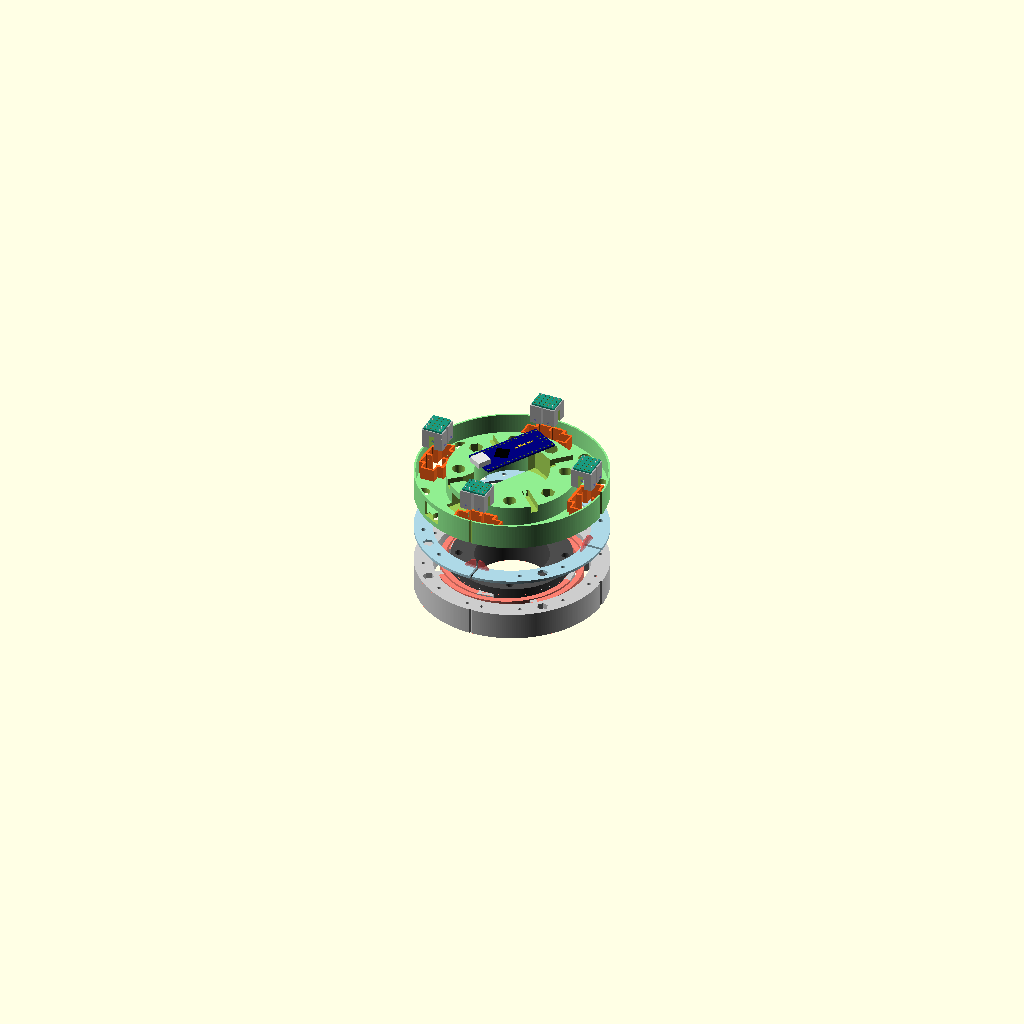
Cell 1: rendered with the file's own defaults.
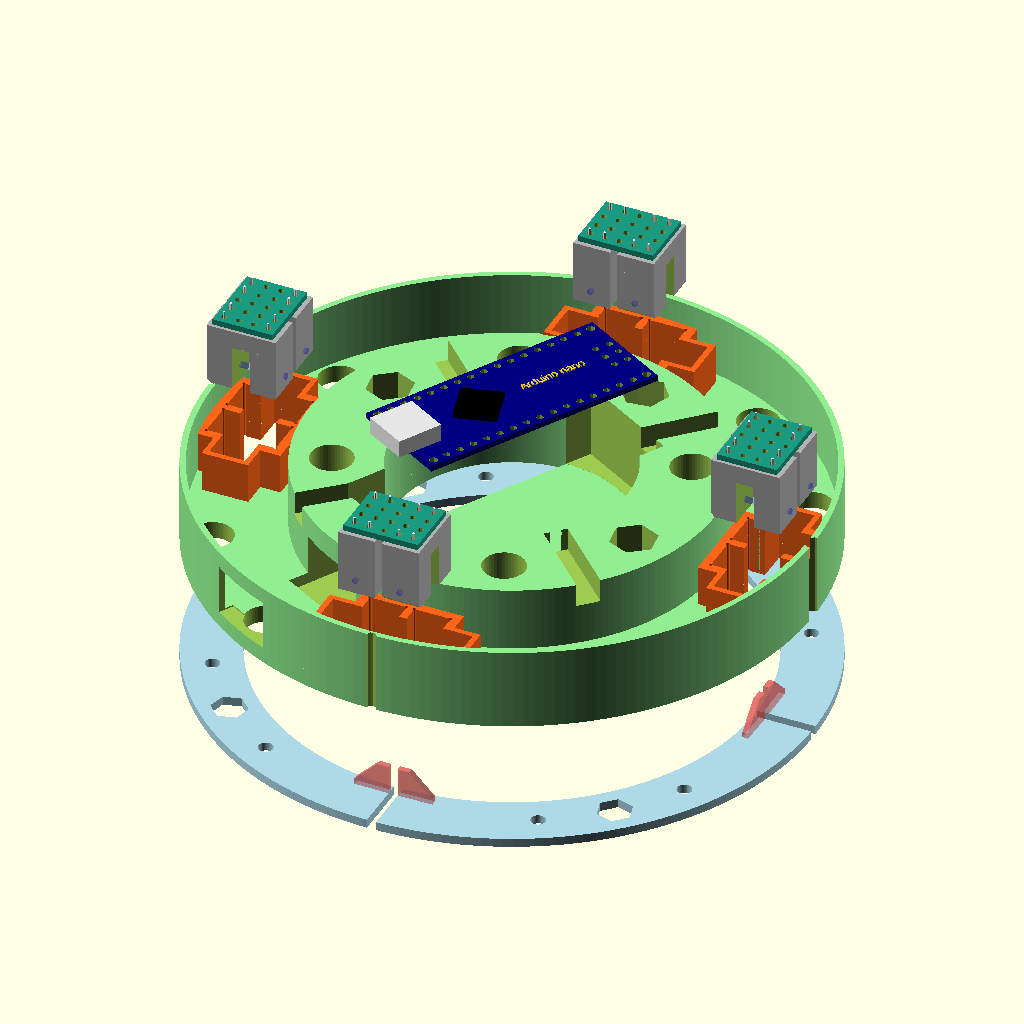
Cell 2: make_base_ring = false (everything else at default).
The same orthographic view direction (rotation 55°, 0°, 25°; colour scheme Cornfield) for every cell, with the view re-fitted per cell, so scale and position can differ between cells.
The OpenSCAD source (openscad/adjustable-ft-v1.scad):
/** adjustable-ft-v1.scad
 * 
 * 2020.02.06 - inner ring to match Sunrise M3207 sensor
 * 2020.02.05 - new (copied from bottle-ft-v2)
 *
 * (c) 2019,2020 fnh, hendrich@informatik.uni-hamburg.de
 */
 
 // see end of file for our #include's...

eps = 0.01;
fn  = 250;

fdm_fudge = 0.2; // extra size for bores/holes/nuts due to shrinkage

explode_distance = 20; // 29; // 0 10 20 50;
arduino_explode_distance = 25; // 15;

pcb_thickness = 1.0;



// select components and options.
// Enable one or more of these before exporting to STL:
//

make_base_ring      = true;              // bottom + spiral parts of the FT
base_ring_inbus_instead_of_grub_screws = true;

make_fin_ring       = true;
make_spare_fins     = false;

make_upper_ring     = true;              // upper (optical sensor mounting) part
make_central_arduino_plate = true;
make_arduino_cutout = true;
show_sensors        = true;

make_arduino_ring   = false;
show_arduino_nano   = true;

make_distance_ring  = false;




// enable/disable optional components, check before exporting to STL:
//
use_colors = true;
h_inner = 18;
h_outer = 15;
h_fin_ring = 1;

show_sensor_blocks    = false;
cutout_sensor_blocks  = false;
show_sensor_carriers  = false;
show_arduino_pro_mini = false;


// main dimensions
//

M2NUTs = 4;    // diameter across sides
M2NUTe = 4.38; // outer diameter across edges
M2NUTm = 1.6;  // nut height
M2BORE = 2.0;
M2SCREWdk = 3.8; // inbus screw head diameter
M2SCREWk  = 2.0; // inbus screw head height

M25NUTs = 5;
M25NUTe = 5.45;
M25NUTm = 2;
M25BORE = 2.5;
M25SCREWdk = 4.5; // inbus screw head diameter
M25SCREWk  = 2.5; // inbus screw head height

M3NUTs = 5.5;
M3NUTe = 6.08;
M3NUTm = 2.4;
M3BORE = 3.0;   // add fudge / redefine on command line as neede
M3SCREWdk = 5.5; // inbus screw head diameter
M3SCREWk  = 3.0; // inbus screw head height

M4NUTs = 7.0;
M4NUTe = 7.8;
M4NUTm = 3.2;
M4BORE = 4.0;
M4SCREWdk = 7.0; // inbus screw head diameter
M4SCREWk  = 4.0; // inbus screw head height

M5NUTs = 8.0;
M5NUTe = 8.63;
M5NUTm = 4.0;
M5BORE = 5.0;
M5SCREWdk = 8.5; // inbus screw head diameter
M5SCREWk  = 5.0; // inbus screw head height



 
 
//intersection() 
//{
// translate( [0,0,-0] ) 
//   cube( size=[110.0,140,50], center=true ); // 90,140,50
//  
//// translate( [0,0,0] ) cube( size=[90.0,140,50], center=true ); // 90,140,50
{
union() { 


if (make_base_ring) {
base_ring( 
  h_inner = h_inner,
  d_inner1 = 40,   // same as Sunrise M3207 & PA10-6C flange
  d_inner2 = 65,   // Sunrise M320745,135,225,315]
  inner_screw_radius = 28.2,
  // inner_screw_angles = [45,135,225,315]
  inner_screw_angles = [22.5, 67.5, 112.5, 157.5, 202.5, 247.5, 292.5, 337.5],
  inner_screw_modes  = [0,1,0,1,0,1,0,2], // 0=bore, 1=bottom-head-cavity 2=bottom-hex-nut-cavity
  inner_screw_bore = M4BORE + 0.2,
  inner_screw_head_cavity_height = M4SCREWk + 0.5,
  inner_screw_head_cavity_diameter = M4SCREWdk + 0.2,
  inner_screw_hex_cavity_diameter = M4NUTe + 0.2,
  h_outer = h_outer,
  d_outer1 = 84,   // inner diameter of outer (moving) ring
  d_outer2 = 104,  // outer diameter of outer (moving) ring,
  outer_screw_radius = (84+104)/4, // (d_outer1 + d_outer2)/2,
  outer_screw_angles = [45,135,225,315],
  // v1 grub_screw_angles = [-5,+5,80,100,170,190,260,280],
  grub_screw_angles = [-5,+5,85,95,175,185,265,275],
  grub_screw_bore = M2BORE,
  lever_fixing_screw_angles = [-30,30,60,120,150,210,240,300],
  spring_thickness = h_outer-1
  );
}
  

if (make_fin_ring) {
translate( [0,0,h_outer + explode_distance + eps] ) 
fin_ring(
  h_fin_ring = 1.5, // h_fin_ring,
  d_outer1 = 84,   // inner diameter of outer (moving) ring
  d_outer2 = 104,  // outer diameter of outer (moving) ring,
  outer_screw_radius = (84+104)/4, // (d_outer1 + d_outer2)/2,
  outer_screw_angles = [45,135,225,315],
  // grub_screw_angles = [-7,+7,80,100,172,188,260,280],
  grub_screw_angles = [-7,+7,83,97,173,187,263,277],
  grub_screw_bore = M2BORE,
  lever_fixing_screw_angles = [-30,30,60,120,150,210,240,300],

  fin_radius = 90/2-1.5, // was: 90/2
  fin_angles = [-1,+1,89,91,179,181,269,271],
  fin_orientations = [180,0,180,0,180,0,180,0],
  fin_base_height = 1,
  fin_thickness = 1,
  fin_height = 4,       // was: 9
  fin_width = 6
  );
}



if (make_upper_ring) {
translate( [0,0,h_inner + 2*explode_distance + 0.7*eps] )
upper_ring( 
  h_inner = 14,
  d_inner1 = 40,   // same as Sunrise M3207 & PA10-6C flange
  d_inner2 = 70,  // was 65,
  inner_screw_radius = 28.2,
  inner_screw_angles = [22.5, 67.5, 112.5, 157.5, 202.5, 292.5, 337.5],
  inner_screw_modes  = [1,2, 1,2, 1, 1,2], // 0=bore, 1=upper-cavity 2=upper-hex-cavity
  // inner_screw_angles = [22.5, 67.5, 112.5, 157.5, 202.5, 247.5, 292.5, 337.5],
  // inner_screw_modes  = [1,2, 1,2, 1,2 ,1,2], // 0=bore, 1=upper-cavity 2=upper-hex-cavity
  inner_screw_bore = M4BORE + 0.2,
  inner_screw_head_cavity_height = M4SCREWk + 2.5,
  inner_screw_head_cavity_diameter = M4SCREWdk + 0.2,
  
  h_outer = h_outer,
  d_outer1 = 84,   // inner diameter of outer (moving) ring
  d_outer2 = 104,  // outer diameter of outer (moving) ring,

  outer_screw_radius = (84+104)/4, // (d_outer1 + d_outer2)/2,
  outer_screw_angles = [45,135,225,315],

  lever_fixing_screw_angles = [-30,30,60,120,150,210,240,300],
  spring_thickness = h_outer-1,

  cable_channels = [45, 135, 222, 315],
  h_cable_channels = 4,

  arduino_angle = 60,  
  h_arduino_base_plate = 1
  );
  
  
  if (h_inner < (h_outer + h_fin_ring)) {
    echo( "ERROR: h_inner < (h_outer + h_fin_ring)", h_inner, h_outer, h_fin_ring ); 
  }
}


if (make_arduino_ring) { 
translate( [0,0,h_inner+13 + 3*explode_distance + 0.7*eps] )
arduino_ring(
  h_inner  = 8,
  d_inner1 = 40,   // same as Sunrise M3207 & PA10-6C flange
  d_inner2 = 70,  // was 65,
  inner_screw_radius = 28.2,
  inner_screw_angles = [22.5, 67.5, 112.5, 157.5, 202.5, 247.5, 292.5, 337.5],
  inner_screw_modes  = [1,2, 1,2, 1,2 ,1,2], // 0=bore, 1=upper-cavity 2=upper-hex-cavity
  inner_screw_bore = M4BORE + 0.2,
  inner_screw_head_cavity_height = M4SCREWk + 0.5,
  inner_screw_head_cavity_diameter = M4SCREWdk + 0.2
);
}


if (make_distance_ring) {
h_distance_ring = 2.0;
 translate( [0,0,2*h_inner + 3.3*explode_distance + 0.5*eps] )
// translate( [0,0,h_inner + 0.9*explode_distance + 0.5*eps] )
distance_ring( 
  h = h_distance_ring,
  d_inner1 = 40,   // same as Sunrise M3207 & PA10-6C flange
  d_inner2 = 70,  // was 65,
  inner_screw_radius = 28.2,
  inner_screw_angles = [22.5, 67.5, 112.5, 157.5, 202.5, 247.5, 292.5, 337.5],
  inner_screw_bore = M4BORE + 0.2
);
}

if (make_spare_fins) { spare_sensor_fins(); } 



}} // union; intersection









/**
 * the adjustable-fins ring to be screwed/glued on top of the base ring.
 * Fin height is originally as specified, but can then be raised a bit
 * turning the grub-screws inserted into the base ring.
 * 
 * Most parameters are expected to be the same as for base ring,
 * but fin height is of course the most important parameter here.
 */
module fin_ring(
  h_fin_ring = 1,
  d_outer1 = 95,   // inner diameter of outer (moving) ring
  d_outer2 = 120,  // outer diameter of outer (moving) ring,
  outer_screw_radius = (95+120)/4, // (d_outer1 + d_outer2)/2/2
  outer_screw_angles = [45,135,225,315],
  grub_screw_angles = [-5,+5,80,100,170,190,260,280],
  lever_fixing_screw_angles = [-30,30,60,120,150,210,240,300],
  lever_fixing_screw_bore = M25BORE,
  fin_angles = [-5,+5,80,100,170,190,260,280],
  fin_radius = (95+120)/4,
  fin_thickness = 1,
  fin_width = 3,
  fin_crop_height = 8,
  fin_base_height = 1, 
  fin_orientations = [180,0,180,0,180,0,180,0]
)
{
  color( "lightblue" )
  difference() {
    ring( d_inner=d_outer1, d_outer=d_outer2, h=h_fin_ring, center=false, fn=200 );

    translate( [0,0,h_fin_ring/2] ) 
      cube( size=[d_outer2+eps,h_fin_ring+eps,h_fin_ring+eps], center=true );
    translate( [0,0,h_fin_ring/2] ) 
      cube( size=[h_fin_ring+eps,d_outer2+eps,h_fin_ring+eps], center=true );

    // M3 screw bores
    for( theta=outer_screw_angles ) {
      rotate( [0,0,theta] ) 
        translate( [outer_screw_radius, 0, -eps/2] ) 
          rotate( [0,0,30] )
            cylinder( d=M3NUTe, h=h_fin_ring+eps, center=false, $fn=6 );
    }
    
    // bores to fix fin-ring on base-ring
    for( theta=lever_fixing_screw_angles ) {
      rotate( [0,0,theta] ) 
        translate( [outer_screw_radius, 0, -eps/2] ) 
          cylinder( d=lever_fixing_screw_bore, h=h_fin_ring+eps, center=false, $fn=50 );
    }
  }  

  fin_v1 = false;
  fin_v2 = true;

  if (fin_v1) {
  // sensor fins are directly on-top of the grub screws,
  // oriented in tangential direction (override as needed)
  f = h_fin/2;
  for( i=[0,1,2,3,4,5,6,7]  ) {
    theta = grub_screw_angles[i];
    sign  = fin_orientations[i];
    rotate( [0,0,theta] ) 
      translate( [fin_radius, 0, h_fin_ring-eps/2] ) 
        rotate( [90*sign-90,-90,0] ) {
          // cylinder( d=1, h=h_outer+eps, center=false, $fn=50 ); 
          linear_extrude( height=fin_thickness, center=true ) {
            polygon( [[0,-f], [2*f,f], [0,f]] ); 
          }
        }
    }
  }

  if (fin_v2) {  
  // sensor fins are directly on-top of the grub screws,
  // oriented in tangential direction (override as needed)
  // fin_angles = [-1,1,30,31,32,33,34,35,36,37];
  bh = fin_base_height; // stem base height
  hw = fin_width; // 45-deg triangle height  
  ch = fin_height; // crop height
  hh = min( ch, bh+hw );
  dy = max( 0, hw-ch );
  for( i=[0,1,2,3,4,5,6,7]  ) {
    theta = fin_angles[i];
    sign  = fin_orientations[i];
    rotate( [0,0,theta] ) 
      translate( [fin_radius, 0, h_fin_ring-eps/2] ) {
//      cylinder( d=1, h=50, center=false, $fn=10 );
        #rotate( [fin_orientations[i], 270, 0] ) 
        linear_extrude( height=fin_thickness, center=true ) {
          polygon( [[0,0], [bh+hh,0], [bh+hh,dy], [bh,hw], [0,hw]] ); 
        }
      }
    }
  }
  
}


/* ########################################################### */
debug_extrude = false;
if (debug_extrude) {
translate(  [100,0,0] ) {
  bh = 3; // stem base height
  hw = 10; // 45-deg triangle width
  ch = 6; // triangle crop height
  hh = min( ch, bh+hw );
  dy = max( 0, hw-ch );
  cylinder( d=1, h=20, center=false, $fn=10 );
  // rotate( [-90,270,0] ) 
  linear_extrude( height=5, center=true ) {
    polygon( [[0,0], [bh+hh,0], [bh+hh,dy], [bh,hw], [0,hw]] ); 
  }
  color( "salmon" )
  linear_extrude( height=1, center=true ) {
    polygon( [[0,0], [bh+hw,0], [bh,hw], [0,hw]] ); 
  }
}
}


/**
 * the bottom part of the F/T sensor, consisting of:
 * - the inner ring touching/holding the bottle
 * - the elastic spring connecting inner and outer rings
 * - the outer ring for grasping the sensofalser, with "fins"
 */
module base_ring(
  h_inner  = 15,
  d_inner1 = 50,   // inner diameter of inner (fixed) ring, can be zero
  d_inner2 = 76,   // outer diameter of inner (fixed) ring
  h_outer  = 13,
  d_outer1 = 95,   // inner diameter of outer (moving) ring
  d_outer2 = 120,  // outer diameter of outer (moving) ring,
  outer_screw_radius = (95+120)/4, // (d_outer1 + d_outer2)/2,
  inner_screw_bore = M3BORE,
  inner_screw_head_cavity_height = M3SCREWk + 1,
  inner_screw_head_cavity_diameter = M3SCREWdk + 0.5,
  inner_screw_radius = 32,
  inner_screw_angles = [45,135,225,315],
  outer_screw_angles = [45,135,225,315],
  grub_screw_angles = [-10,+10,80,100,170,190,260,280],
  grub_screw_bore = M2BORE,
  lever_fixing_screw_angles = [-30,30,60,120,150,210,240,300],
  spring_thickness = 13,
) 
{
  
  // the inner (fixed) ring
  gray04() 
  difference() {
    ring( d_inner=d_inner1, d_outer=d_inner2, h=h_inner, center=false, fn=300 );

    // M3 screw bores
    for( theta=inner_screw_angles ) {
      rotate( [0,0,theta] ) 
        translate( [inner_screw_radius, 0, -eps/2] ) 
          cylinder( d=inner_screw_bore, h=h_inner+eps, center=false, $fn=300 );
    }

    // optional bottom M3 screw head cavities 
    if (inner_screw_head_cavity_height > 0) {
    for( theta=inner_screw_angles ) {
      rotate( [0,0,theta] ) 
        translate( [inner_screw_radius, 0, -eps/2] ) 
          cylinder( d=inner_screw_head_cavity_diameter, 
                    h=inner_screw_head_cavity_height, center=false, $fn=50 );
    }}
  }  

  
// outer (moving) ring with screw bores, hex-nut cutouts, and axis markers
  gray08()
  translate( [0,0,0.2*eps] ) 
  difference() { 
    // main outer ring
    ring( d_inner=d_outer1, d_outer=d_outer2, h=h_outer, center=false, fn=300 );

    // M3 screw bores
    for( theta=outer_screw_angles ) {
      rotate( [0,0,theta] ) 
        translate( [outer_screw_radius, 0, -eps/2] ) 
          cylinder( d=M3BORE, h=h_outer+eps, center=false, $fn=50 );
    }

    // M3 hex nut cutouts
    for( theta=outer_screw_angles ) {
      h_M3NUT = M3NUTm + 1.0;
      rotate( [0,0,theta] ) 
        translate( [outer_screw_radius, 0, h_outer-h_M3NUT+eps] ) 
          rotate( [0,0,30] ) 
            cylinder( d=M3NUTe, h=h_M3NUT, center=false, $fn=6 );
    }

    // grub screw holes
    for( theta=grub_screw_angles ) {
      rotate( [0,0,theta] ) 
        translate( [outer_screw_radius, 0, -eps/2] ) 
          cylinder( d=grub_screw_bore, h=h_outer+eps, center=false, $fn=50 );
    }
    
    // extra screw-head cutouts if using normal screws instead of grub screws
    h_head = max( M3SCREWk, h_outer-5 );
    if (base_ring_inbus_instead_of_grub_screws) {
      for( theta=grub_screw_angles ) {
        rotate( [0,0,theta] ) 
          translate( [outer_screw_radius, 0, -eps/2] ) 
            cylinder( d=M3SCREWdk, h=h_head, center=false, $fn=50 );
      }      
    }
  
    // adjustable lever ring bores
    for( theta=lever_fixing_screw_angles ) {
      rotate( [0,0,theta] ) 
        translate( [outer_screw_radius, 0, -eps/2] ) 
          cylinder( d=M2BORE, h=h_outer+eps, center=false, $fn=50 );
    }
    
    // small cuts as axis markers
    for( theta=[0,90,180,270] ) {
      rotate( [0,0,theta] ) 
        translate( [d_outer2/2,0,-eps/2] )
          cylinder( d=(theta==0 ? 3 : 1.5), h=h_outer+eps, center=false, $fn=4 );
    }
  } // difference (outer ring) 

  // spiral spring starts here
  //
  ix = 3.8; iy = 9;  iz = spring_thickness;  // inner spring mounting block
  ax = 4.9; ay = 8;  az = spring_thickness;  // outer spring mounting block
  
  // inner spring mounting blocks
  gray08()
  for( theta=[0,90,180,270] ) {
    rotate( [0,0,theta] ) 
      translate( [d_inner2/2+ix/2-1,0,az/2] )  
        rotate( [0,0,6] )
          cube( size=[ix,iy,iz], center = true );
  }

  // outer spring mounting blocks
  gray08()
  for( theta=[0,90,180,270] ) {
    rotate( [0,0,theta-45] ) 
      translate( [d_outer1/2-ax/2+1,0,az/2] ) 
        rotate( [0,0,2] )
          cube( size=[ax,ay,az], center = true );
  }

  // red06()
  color( "salmon" ) 
  for( theta=[0,90,180,270] ) {
    rotate( [0,0,theta] ) 
      translate( [1,-2.7,0.3*eps] ) 
        rotate( [0,0,-4] ) 
          spring_segment( d_inner=d_inner2+6, d_outer=d_inner2+12, h=spring_thickness );
  }
} // end module base_ring


/*
##########################################################
##########################################################
######## Upper Ring ######################################
##########################################################
##########################################################
*/


/**
 * the upper part of the F/T sensor, consisting of:
 * and inner ring to be glued onto the base_ring,
 * mounting blocks for the optical sensor modules ("carriers"),
 * hex nut screw holes for the mounting screws
 * a carrier for the Arduino microcontroller
 */
module upper_ring(
  h_inner = 10,
  d_inner1 = 40,   // same as Sunrise M3207 & PA10-6C flange
  d_inner2 = 65,   // Sunrise M320745,135,225,315]
  inner_screw_radius = 28.2,
  inner_screw_angles = [22.5, 67.5, 112.5, 157.5, 202.5, 247.5, 292.5, 337.5],
  inner_screw_modes = [0,1,0,1,0,1,0,2], // 0=bore, 1=upper-screw-head, 2=upper-hex-nut-cavity
  inner_screw_bore = M4BORE + 0.2,
  inner_screw_head_cavity_height = M4SCREWk + 0.5,
  inner_screw_head_cavity_diameter = M4SCREWdk + 0.2,
  inner_screw_hex_cavity_diameter = M4NUTe + 0.2,
  
  h_interconnection_ring = 3,
  h_outer = 10,
  d_outer1 = 84,   // inner diameter of outer (moving) ring
  d_outer2 = 104,  // outer diameter of outer (moving) ring,
  lever_fixing_screw_angles = [-30,30,60,120,150,210,240,300],
  cable_channels = [45, 135, 225, 315],
  h_cable_channels = 3,

  h_arduino_base_plate = 2,
  arduino_angle = 22.5+45-5,
)
{
  // color( "lightgreen" )
  difference() { // inner ring with screw bords
    union() {
      // thick main inner ring 
      // 
      color( "lightgreen" )
      ring( d_inner=d_inner1, d_outer=d_inner2, h=h_inner, center=false, fn=200 );
      
      // four 2DOF_sensor carriers
      xxx = 43.5;
      hxx = 10;
      for( theta=[0,90,180,270] ) {
        rotate( [0,0,theta] )
          translate( [xxx,0,hxx] ) rotate( [0,180,0] ) 
            2DOF_sensor_carrier( show_sensor=show_sensors ); 
      }

      // thin "interconnection" ring (with sensor carrier cutouts)
      color( "lightgreen" )
      difference() {
        ring( d_inner=d_inner2, d_outer=d_outer2, h=h_interconnection_ring, center=false, fn=200 );
        for( theta=[0,90,180,270] ) {
          rotate( [0,0,theta] )
            translate( [xxx-eps,0,hxx-eps] ) rotate( [0,180,0] ) 
              2DOF_sensor_carrier_box();
        }
      }

      // thin outer "rim"
      color( "lightgreen" )
      ring( d_inner=d_outer2-2, d_outer=d_outer2, h=h_inner, center=false, fn=200 );

      // optional arduino mounting plate
      color( "lightgreen" )
      if (make_central_arduino_plate)
        rotate( [0,0,arduino_angle] ) 
          translate( [0,0,h_arduino_base_plate/2] ) 
            cube( size=[60,20,h_arduino_base_plate], center=true );
      
    } // union

    // M3 screw bores
    for( theta=inner_screw_angles ) {
      rotate( [0,0,theta] ) 
        translate( [inner_screw_radius, 0, -eps/2] ) 
          cylinder( d=inner_screw_bore, h=h_inner+eps, center=false, $fn=300 );
    }

    // optional bottom M3 screw head cavities 
    if (inner_screw_head_cavity_height > 0) {
      for( i=[0:7] ) {
        theta = inner_screw_angles[i];
        mode  = inner_screw_modes[i];
        hh = (inner_screw_modes[i] == 1) ? inner_screw_head_cavity_height : 0;
        rotate( [0,0,theta] ) 
          translate( [inner_screw_radius, 0, h_inner - inner_screw_head_cavity_height + eps/2] ) 
            cylinder( d=inner_screw_head_cavity_diameter, 
                      h=hh, center=false, $fn=50 );
      }

      for( i=[0:7] ) {
        theta = inner_screw_angles[i];
        mode  = inner_screw_modes[i];
        dddd = (inner_screw_modes[i] == 2) ? inner_screw_hex_cavity_diameter : 0;
        rotate( [0,0,theta] ) 
          translate( [inner_screw_radius, 0, h_inner - inner_screw_head_cavity_height + eps/2] ) 
            cylinder( d=dddd,
                      h=inner_screw_head_cavity_height, center=false, $fn=6 );
      }
    }

    // axis alignment markers (notches) at +/-x and +/- y
    // 
    for( theta=[0,90,180,270] ) { 
      rotate( [0,0,theta] ) 
        translate( [d_outer2/2, 0, -eps] )
          cylinder( d = (theta == 0 ? 3 : 1.5), h=h_outer+50, center=false, $fn=10 );
    }
    
    // cable-channels, if any
    for( theta=cable_channels ) {
      lcc = (d_inner2 - d_inner1)/2 + eps;
      xcc = (d_inner2 + d_inner1)/4;
      rotate( [0,0,theta] )
        translate( [xcc, 0, h_inner-h_cable_channels/2+eps] )
          cube( size=[lcc,h_cable_channels, h_cable_channels], center=true ); 
    }

    // extra cutouts for the heads of the "lever fixing screws"
    // on the base plate    
    for( theta=lever_fixing_screw_angles ){
      rotate( [0,0,theta] ) 
        translate( [outer_screw_radius, 0, -eps] )
          cylinder( d=M4SCREWdk, h=h_interconnection_ring+1, center=false, $fn=100 );
    }

    if (make_arduino_cutout) {
      // main Arduino cutout
      nano_height = 7;
      rotate( [0,0,arduino_angle] ) 
        translate( [-2,0,h_arduino_base_plate + (h_inner-h_arduino_base_plate)/2+eps] ) 
          cube( size=[48, 20, (h_inner-h_arduino_base_plate)+eps], center=true );

      // Arduino usb cable cutout
      hccc = (h_inner - h_arduino_base_plate - 1);
      hcc = hccc > 9.0 ? 9.0 : hccc;
      rotate( [0,0,arduino_angle] ) 
        translate( [-48/2 -8/2, 0, h_arduino_base_plate+hcc/2+0.3*eps] )
          cube( size=[20, 13, hcc], center=true );
      
      // optional cable cutout in the outer rim: mini-USB 10x7
      hrcc = max( h_arduino_base_plate, h_interconnection_ring ) + 8/2;
      rotate( [0,0,arduino_angle] ) 
        translate( [-d_outer2/2, 0, hrcc] ) 
            cube( size=[6,12,8.5], center=true );

    }
    
  } // difference 

  if (show_arduino_nano) {
    translate( [0,0,h_arduino_base_plate + arduino_explode_distance ] ) rotate( [0,0,arduino_angle] )
      arduino_nano();
  }
  
} // upper_ring



/*
##########################################################
##########################################################
##########################################################
##########################################################
##########################################################
*/


/**
 * a separate ring to mount/carry an embedded Arduino (nano)
 * or Teensy microcontroller.
 * hex nut screw holes for the mounting screws
 */
module arduino_ring(
  h_inner  = 15,
  d_inner1 = 40,   // same as Sunrise M3207 & PA10-6C flange
  d_inner2 = 65,   // Sunrise M320745,135,225,315]
  inner_screw_radius = 28.2,
  inner_screw_angles = [22.5, 67.5, 112.5, 157.5, 202.5, 247.5, 292.5, 337.5],
  inner_screw_modes = [0,1,0,1,0,1,0,2], // 0=bore, 1=upper-screw-head, 2=upper-hex-nut-cavity
  inner_screw_bore = M4BORE + 0.2,
  inner_screw_head_cavity_height = M4SCREWk + 0.5,
  inner_screw_head_cavity_diameter = M4SCREWdk + 0.2,
  inner_screw_hex_cavity_diameter = M4NUTe + 0.2,
  cable_channels = [45, 135, 225, 315],
  h_cable_channels = 3,
  h_arduino_base_plate = 1,
  arduino_angle = 22.5+45-5,
)
{
  // color( "lightgreen" )
  difference() { // inner ring with screw bords
    union() {
      // thick main inner ring 
      // 
      ring( d_inner=d_inner1, d_outer=d_inner2, h=h_inner, center=false, fn=200 );

      if (h_arduino_base_plate > 0) {
        translate( [0,0,h_arduino_base_plate/2] ) rotate( [0,0,arduino_angle+90] )
          cube( size=[20,60,h_arduino_base_plate], center=true );
      }
    } // union

    // M3 screw bores
    for( theta=inner_screw_angles ) {
      rotate( [0,0,theta] ) 
        translate( [inner_screw_radius, 0, -eps/2] ) 
          cylinder( d=inner_screw_bore, h=h_inner+eps, center=false, $fn=300 );
    }
    
    // main Arduino cutout
    nano_height = 7;
    rotate( [0,0,arduino_angle] ) 
      translate( [-2,0,h_arduino_base_plate + (h_inner-h_arduino_base_plate)/2+eps] ) 
        cube( size=[48, 20, (h_inner-h_arduino_base_plate)+eps], center=true );

    // Arduino usb cable cutout
    hcc = h_inner - h_arduino_base_plate - 1;
    rotate( [0,0,arduino_angle] ) 
      translate( [-48/2 -10/2, 0, h_arduino_base_plate+hcc/2+0.3*eps] )
        cube( size=[20, 16, hcc], center=true );

    // optional bottom M3 screw head cavities 
    if (inner_screw_head_cavity_height > 0) {
      for( i=[0:7] ) {
        theta = inner_screw_angles[i];
        mode  = inner_screw_modes[i];
        hh = (inner_screw_modes[i] == 1) ? inner_screw_head_cavity_height : 0;
        rotate( [0,0,theta] ) 
          translate( [inner_screw_radius, 0, h_inner - inner_screw_head_cavity_height + eps/2] ) 
            cylinder( d=inner_screw_head_cavity_diameter, 
                      h=hh, center=false, $fn=50 );
      }

      for( i=[0:7] ) {
        theta = inner_screw_angles[i];
        mode  = inner_screw_modes[i];
        dddd = (inner_screw_modes[i] == 2) ? inner_screw_hex_cavity_diameter : 0;
        rotate( [0,0,theta] ) 
          translate( [inner_screw_radius, 0, h_inner - inner_screw_head_cavity_height + eps/2] ) 
            cylinder( d=dddd,
                      h=inner_screw_head_cavity_height, center=false, $fn=6 );
      }
    }

    // axis alignment markers (notches) at +/-x and +/- y
    // 
    for( theta=[0,90,180,270] ) { 
      rotate( [0,0,theta] ) 
        translate( [d_outer2/2, 0, -eps] )
          cylinder( d = (theta == 0 ? 3 : 1.5), h=h_outer+50, center=false, $fn=10 );
    }
  }
  
  if (show_arduino_nano) {
    translate( [0,0,h_arduino_base_plate] ) rotate( [0,0,arduino_angle] )
      arduino_nano();
  }
} // end arduino_ring


module distance_ring(
  h = 1.0,
  d_inner1 = 40,   // same as Sunrise M3207 & PA10-6C flange
  d_inner2 = 65,   // Sunrise M320745,135,225,315]
  inner_screw_radius = 28.2,
  inner_screw_angles = [22.5, 67.5, 112.5, 157.5, 202.5, 247.5, 292.5, 337.5],
  inner_screw_bore = M4BORE + 0.2,
)
{
  color( "lightgreen" )
  difference() { // inner ring with screw bords
    ring( d_inner=d_inner1, d_outer=d_inner2, h=h, center=false, fn=200 );

    // M3 screw bores
    for( theta=inner_screw_angles ) {
      rotate( [0,0,theta] ) 
        translate( [inner_screw_radius, 0, -eps/2] ) 
          cylinder( d=inner_screw_bore, h=h_inner+eps, center=false, $fn=300 );
    }
  }
}




/*
##########################################################
##########################################################
##########################################################
##########################################################
##########################################################
*/



module spring_segment( d_inner=85, d_outer=90, h=10, fn=fn )
{
  intersection() {
    ring( d_inner=d_inner, d_outer=d_outer, h=h, center=false, fn=fn );

    union() {  
      cube( size=[130,130+eps,h+eps], center=false );
      rotate( [0,0,-40] ) 
        cube( size=[130,130+eps,h+eps], center=false );
    }
  }
}



/**
 * combined 2-axis sensor fin, aligned along x-axis, 
 * block z-axis interrupter from below and x-axis interruptor 
 * from the inside.
 * origin centered in x and y and at bottom z=0.
 * Total height h to block the z-axis interruptor,
 * total width w to block the x-axis interruptor, extra height hh,
 * extra x width ww.
 * Thickness (along y) t.
 */
module sensor_fin_v2( t=1, w=1.5*2.54, ww=2.0, h=5.8, hh=1.5 )
{
  translate( [-w/2,0,h/2+hh/2] ) 
    cube( size=[w, t, h+hh], center=true );
  translate( [w/2+ww/2,0,h/2] ) 
    cube( size=[w+ww, t, h], center=true );
}


module sensor_fin_v3( t=1, w=1.5*2.54, ww=2.0, h=6.5, hh=1.5 )
{
  translate( [-w/2,0,h/2+hh/2] ) 
    cube( size=[w, t, h+hh], center=true );
  translate( [w/2+ww/2,0,h/2] ) 
    cube( size=[w+ww, t, h], center=true );
}


module sensor_fin() {
  // sensor_fin_v2();
  sensor_fin_v3();
}



/**
 * sensors fins of original size mounted on a thin plate.
 * To be used for repairs, in case the original fins got damaged
 * or broken.
 */
module spare_sensor_fins() {
  
  for( theta=[0,90,180,270] ) { // four sensor fins
    rotate( [0,0,theta] ) 
      difference() {
        translate( [0, 20-10/2+1/2, 1/2] ) 
          cube( size=[15,10,1], center=true );
        
        translate( [0, 20-10+1/2, 0.5] ) 
          cylinder( d=1, h=1+eps, center=true, $fn=20 );
      }
    
    rotate( [0,0,theta] ) 
      translate( [0,-20,0] ) 
        sensor_fin();
  }
}


module 2DOF_sensor_carrier_box(
  xx = 15, yy = 17, hh = 10,
)
{
    union() {
      // main box around both sensors
      translate( [0,0,hh/2] ) 
        cube( size=[xx,yy,hh-eps], center=true );
    
      // extra box to give more "slot length"
      translate( [0,0,hh/2] ) 
        cube( size=[8,26,hh-eps], center=true );
    }
}    


 
/**
 * a small adjustable (!) carrier for two Vishay TCST1103
 * optocouplers mounted on a breaboard PCB. The sensor slots
 * are aligned along the y-axis.
 * Sensor dimensions are bx 11.0, by 6.3, bz 3.1 mm.
 *
 * To ensure printability on FDM printers, we use slight
 * "corner cutouts". This should help against material shrinkage
 * during cooling of the printed part, and will allow us to
 * "file" the carrier a bit for a snug fit of the sensors.
 * The middle wall can be broken away if needed.
 */
module 2DOF_sensor_carrier( 
  xx = 15, yy = 17, hh =10,  // main carrier block (v2 had hh=10)
  show_sensor=true 
)
{
  bx = 11.9;
  by = 6.3;
  bz = 3.1;
  // baseplate with cutouts for the sensors
  //
  
  dd = 0.6; // corner cutout cylinder diameter
color( [1.0,0.4,0.1] ) {
  difference() {
    2DOF_sensor_carrier_box();
    
    // central slot cutout, slot width 3.1, we use 6.2 here
    translate( [0,0,(hh)/2 ] )
      cube( size=[6.2, 7*2.54 + 6.3, hh+2*eps], center=true );
    
    // subtract the sensor module itself
    translate( [-1.5*2.54,-3*2.54,-pcb_thickness-eps] )  
      2DOF_sensor_module( show_optical_axis=false );
    
    // corner cutouts
    for( x=[-bx/2, bx/2] ) {
      for( y=[ -1.5*2.54-by/2, -1.5*2.54+by/2, 1.5*2.54-by/2, 1.5*2.54+by/2] ) {
        translate( [x,y,-eps] ) 
          cylinder( d=dd, h=hh+2*eps, center=false, $fn=20 );
      }
    }    
  }
  
}
  
  if (show_sensor) {
    translate( [-1.5*2.54,-3*2.54,-pcb_thickness-explode_distance] )  2DOF_sensor_module();
  }
}




module 2DOF_sensor_carrier_mounting_block(
  xx = 15, yy = 16, hh = 10,  // main carrier block
  xx2 = 8.0, yy2 = 8.0,       // side mounting screw blocks
  extra_y = 1.0, // make outer walls a bit thicker
)
{
  dyy = yy/2 + yy2/2;

  difference() {
    translate( [-xx/2-xx2/2, 0, hh/2] ) 
      cube( size=[xx2, yy+2*yy2-2+2*extra_y, hh-2], center=true );

    // hex nut cutout 
    m3nut = M25NUTe + fdm_fudge;
    for( dy = [-dyy, +dyy] ) {
      translate( [-xx/2+1, dy, hh/2] ) 
          rotate( [0,270,0] ) 
            cylinder( d=m3nut, h=xx2+2+5*eps, center=false, $fn=6 );
    }
  }
  
  
  for( dy = [-dyy, +dyy] ) {
    translate( [-xx/4, dy, hh/2] ) 
    difference() {
      // main body
      translate( [0,extra_y/2*sign(dy),0] )
      cube( size=[xx/2, yy2-2+extra_y, hh-2], center=true );
    
      // screw bore through the block
      m3bore = 3.0 + fdm_fudge;
      translate( [0, 0, 0] )
        rotate( [0,90,0] ) 
          cylinder( d=m3bore, h=xx/2+eps, center=true, $fn=20 );

      // hex nut cutout 
      // translate( [-xx/4, 0, 0] )
      //   rotate( [0,90,0] ) 
      //     cylinder( d=5.5, h=5.0, center=true, $fn=6 );
    } // difference
  } // for
  
}
 
   





/** 
 * a small (4x8 holes) breadboard to carry two Vishay TCST1103 
 * optocouplers. The slots are aligned along the y-axis.
 * When mechanically inserted into the sensor base plate, 
 * this serves to measure y- and z-deflection of one elastic arm.
 * Note: The origin of this assembly is at the bottom-left hole (bore)
 * of the breadboard. 
 * Cables are expected to be soldered from the bottom, or into
 * the "extra" four holes at ny=7.
 */
module 2DOF_sensor_module( show_optical_axis=true ) {
    dx1 =  1.5 * 2.54; // x and y offsets of the optocouplers
    dy1 =  1.5 * 2.54;    
    dy2 =  4.5 * 2.54;    

    translate( [0,1*2.54,0] ) breadboard( nx=4, ny=5, z=pcb_thickness, bore=1.0, fn=15, epoxy=false );
    translate( [dx1, dy1, pcb_thickness] ) rotate( [0,0,180] ) vishay_TCST1103( show_optical_axis=show_optical_axis, wire_length=2 );
    translate( [dx1, dy2, pcb_thickness] ) rotate( [0,0,0] ) vishay_TCST1103( show_optical_axis=show_optical_axis, wire_length=2 );
}    
    
    





module ring( d_outer, d_inner, h, fn=fn, center ) {
  difference() {
    cylinder( d=d_outer, h=h, $fn=fn, center=center );
    translate( [0,0,-eps] ) cylinder( d=d_inner, h=h+2*eps, $fn=fn, center=center );

  }
}



module gray04() {
  if (use_colors) color( [0.3,0.3,0.3] ) children();
  else children();
}

module gray05() {
  if (use_colors) color( [0.5,0.5,0.5] ) children();
  else children();
}

module gray06() {
  if (use_colors) color( [0.7,0.7,0.7] ) children();
  else children();
}

module gray08() {
  if (use_colors) color( [0.8,0.8,0.8] ) children();
  else children();
}

module red06() {
  if (use_colors) color( [0.8,0.3,0.3] ) children();
  else children();
}
    
    
include <breadboard.scad>
include <optokoppler.scad>
include <electronics.scad>
//include <ati-nano17e.scad>
Customizer parameters (derived from the source; name, type, default, range or options):
eps: number, default 0.01
fn: number, default 250
fdm_fudge: number, default 0.2
explode_distance: number, default 20
arduino_explode_distance: number, default 25
pcb_thickness: number, default 1
make_base_ring: bool, default true
base_ring_inbus_instead_of_grub_screws: bool, default true
make_fin_ring: bool, default true
make_spare_fins: bool, default false
make_upper_ring: bool, default true
make_central_arduino_plate: bool, default true
make_arduino_cutout: bool, default true
show_sensors: bool, default true
make_arduino_ring: bool, default false
show_arduino_nano: bool, default true
make_distance_ring: bool, default false
use_colors: bool, default true
h_inner: number, default 18
h_outer: number, default 15
h_fin_ring: number, default 1
show_sensor_blocks: bool, default false
cutout_sensor_blocks: bool, default false
show_sensor_carriers: bool, default false
show_arduino_pro_mini: bool, default false
M2NUTs: number, default 4
M2NUTe: number, default 4.38
M2NUTm: number, default 1.6
M2BORE: number, default 2
M2SCREWdk: number, default 3.8
M2SCREWk: number, default 2
M25NUTs: number, default 5
M25NUTe: number, default 5.45
M25NUTm: number, default 2
M25BORE: number, default 2.5
M25SCREWdk: number, default 4.5
M25SCREWk: number, default 2.5
M3NUTs: number, default 5.5
M3NUTe: number, default 6.08
M3NUTm: number, default 2.4
M3BORE: number, default 3
M3SCREWdk: number, default 5.5
M3SCREWk: number, default 3
M4NUTs: number, default 7
M4NUTe: number, default 7.8
M4NUTm: number, default 3.2
M4BORE: number, default 4
M4SCREWdk: number, default 7
M4SCREWk: number, default 4
M5NUTs: number, default 8
M5NUTe: number, default 8.63
M5NUTm: number, default 4
M5BORE: number, default 5
M5SCREWdk: number, default 8.5
M5SCREWk: number, default 5
